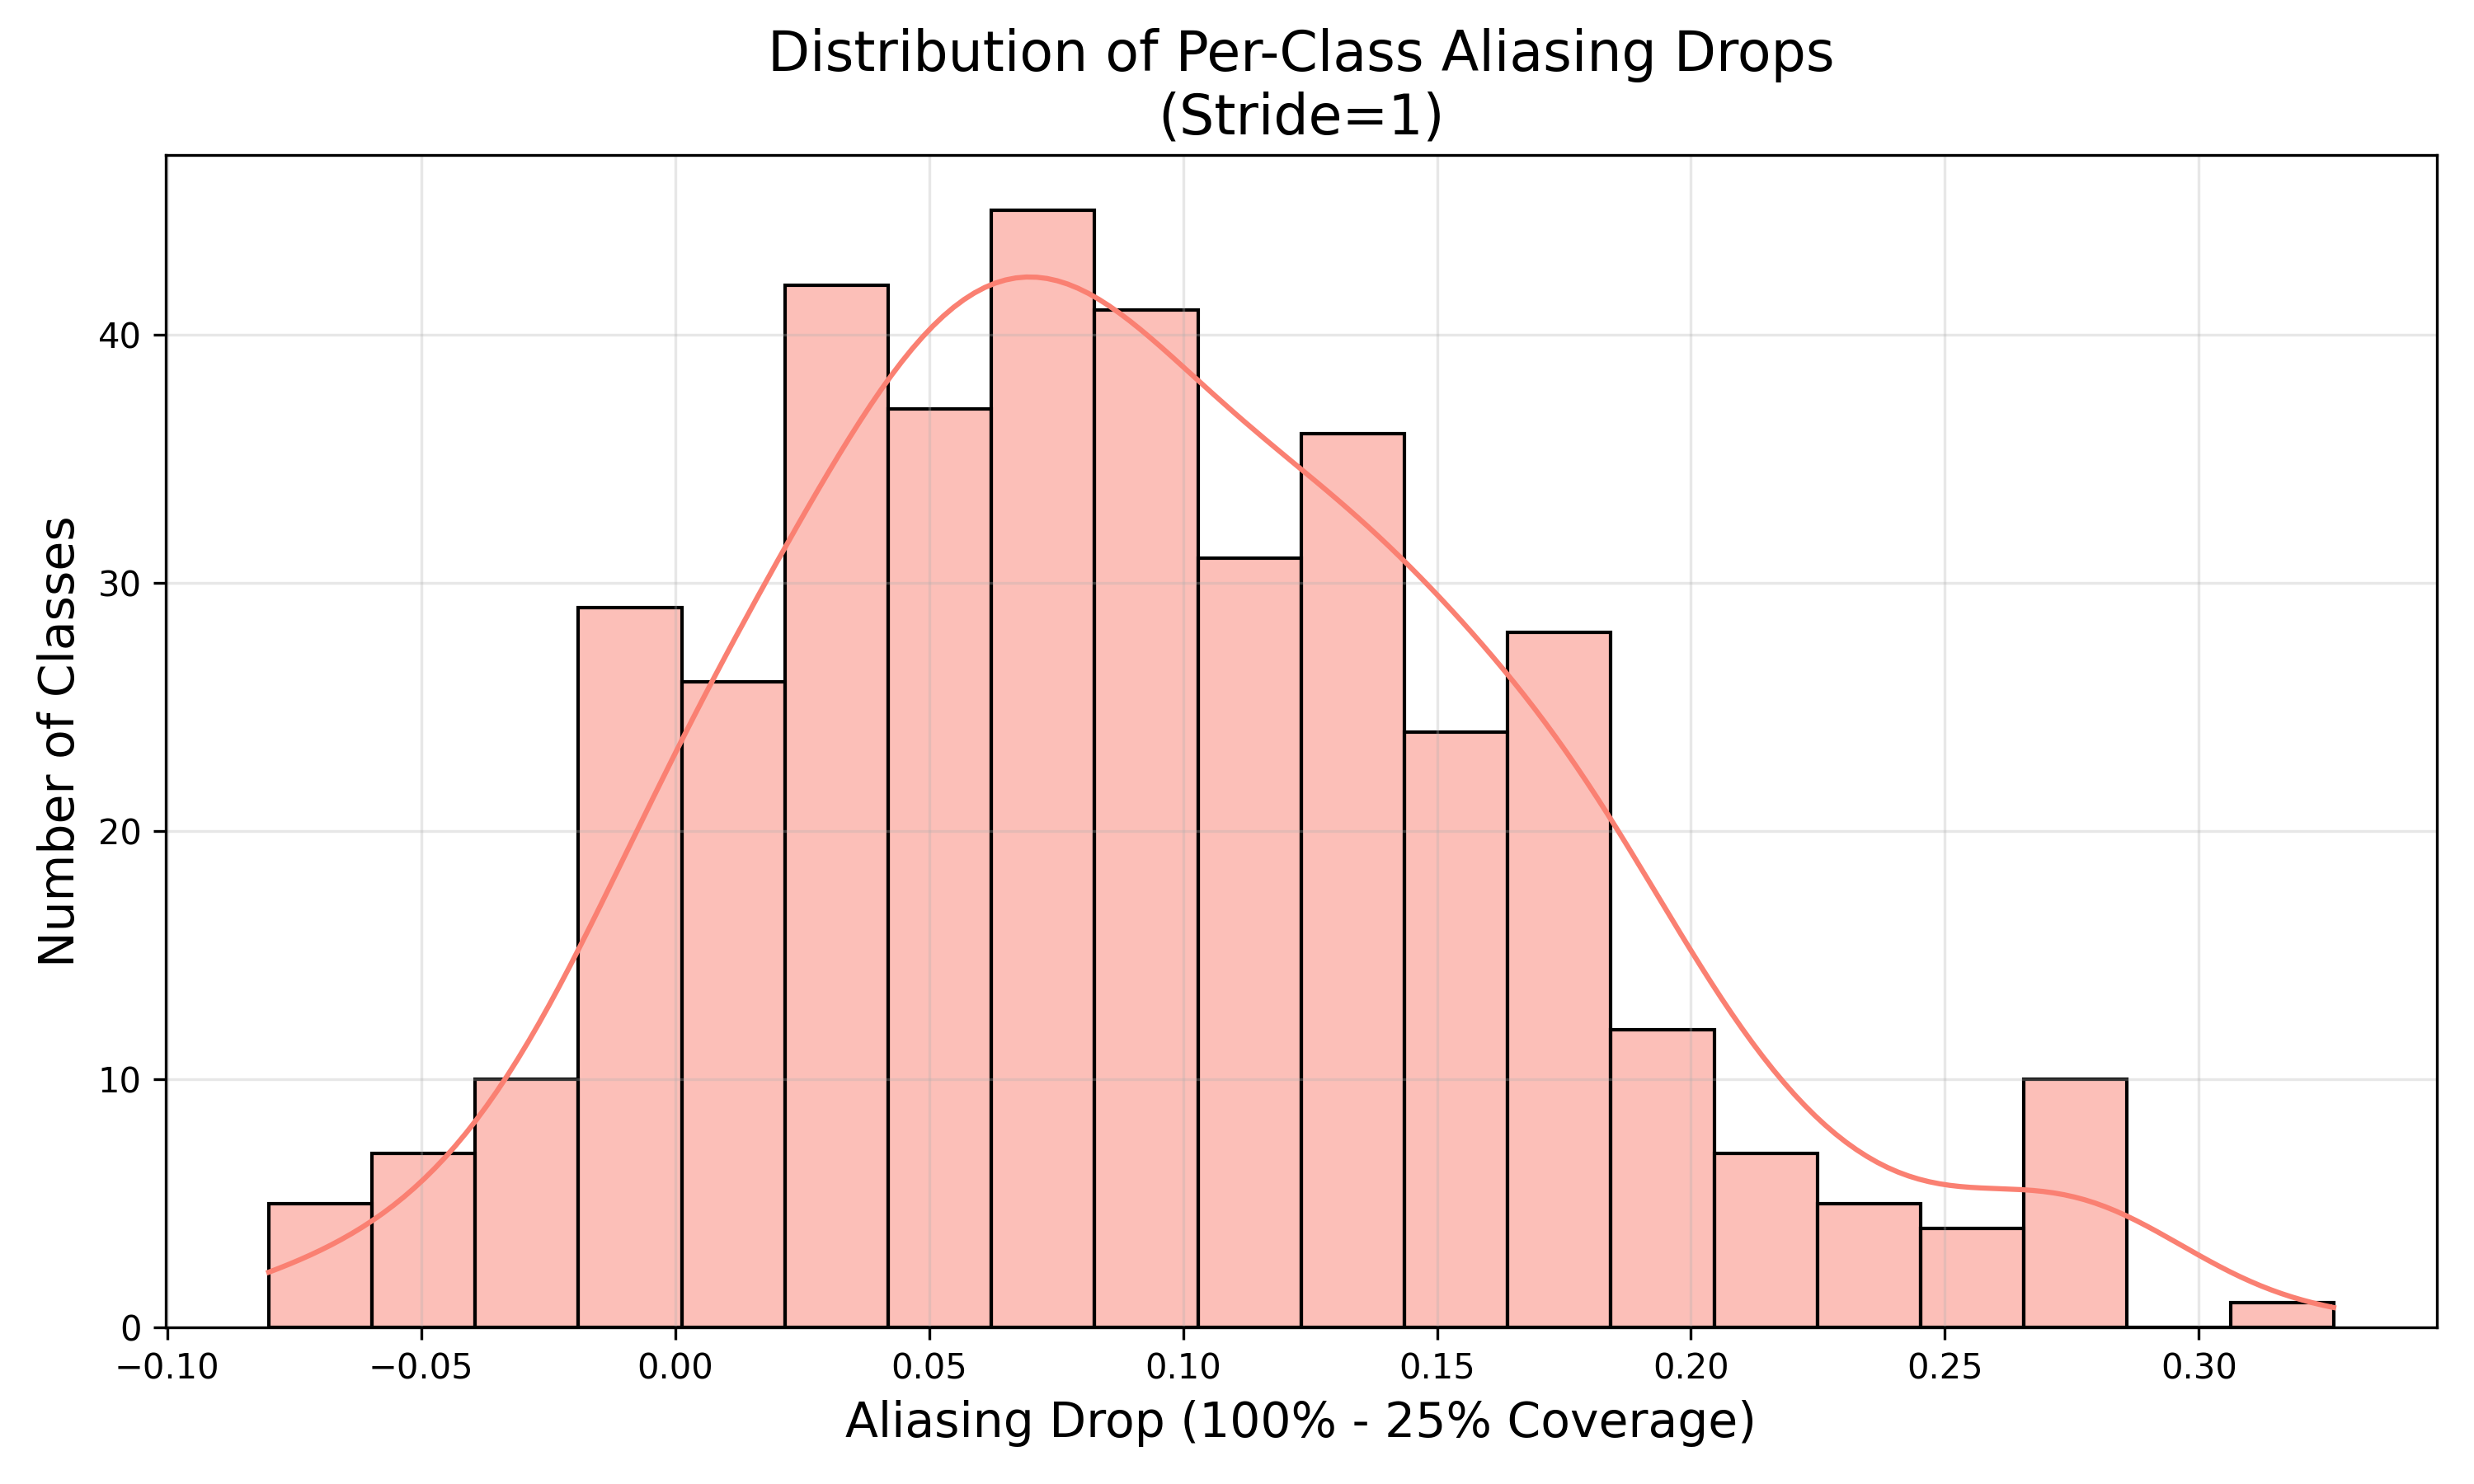

The file beside this chart, header and first rows:
class, aliasing_drop
abseiling, 0.06
air drumming, -0.02041
answering questions, 0.06
applauding, -0.02041
applying cream, 0.04
archery, 0.12
arm wrestling, 0.1633
arranging flowers, 0.02
assembling computer, 0.04
auctioning, 0.18
baby waking up, 0.0
baking cookies, 0.08163
balloon blowing, 0.06122
bandaging, 0.08
barbequing, 0.12
bartending, 0.02
beatboxing, 0.1429
bee keeping, 0.1
belly dancing, 0.0
bench pressing, 0.02041
bending back, 0.2292
bending metal, 0.26
biking through snow, 0.08
blasting sand, 0.08
blowing glass, 0.12
blowing leaves, 0.1837
blowing nose, 0.26
blowing out candles, 0.02041
bobsledding, 0.08
bookbinding, 0.04
bouncing on trampoline, 0.0
bowling, 0.0
braiding hair, 0.08163
breading or breadcrumbing, 0.1633
breakdancing, 0.28
brush painting, 0.04167
brushing hair, 0.18
brushing teeth, 0.1
building cabinet, 0.1837
building shed, 0.08
bungee jumping, 0.14
busking, 0.04
canoeing or kayaking, 0.04
capoeira, 0.06
carrying baby, 0.125
cartwheeling, 0.24
carving pumpkin, 0.0625
catching fish, 0.1875
catching or throwing baseball, 0.0
catching or throwing frisbee, 0.06
catching or throwing softball, 0.04
celebrating, 0.14
changing oil, 0.1
changing wheel, 0.04
checking tires, 0.16
cheerleading, 0.102
chopping wood, 0.0
clapping, -0.02083
clay pottery making, 0.0
clean and jerk, 0.2857
... 340 more rows
